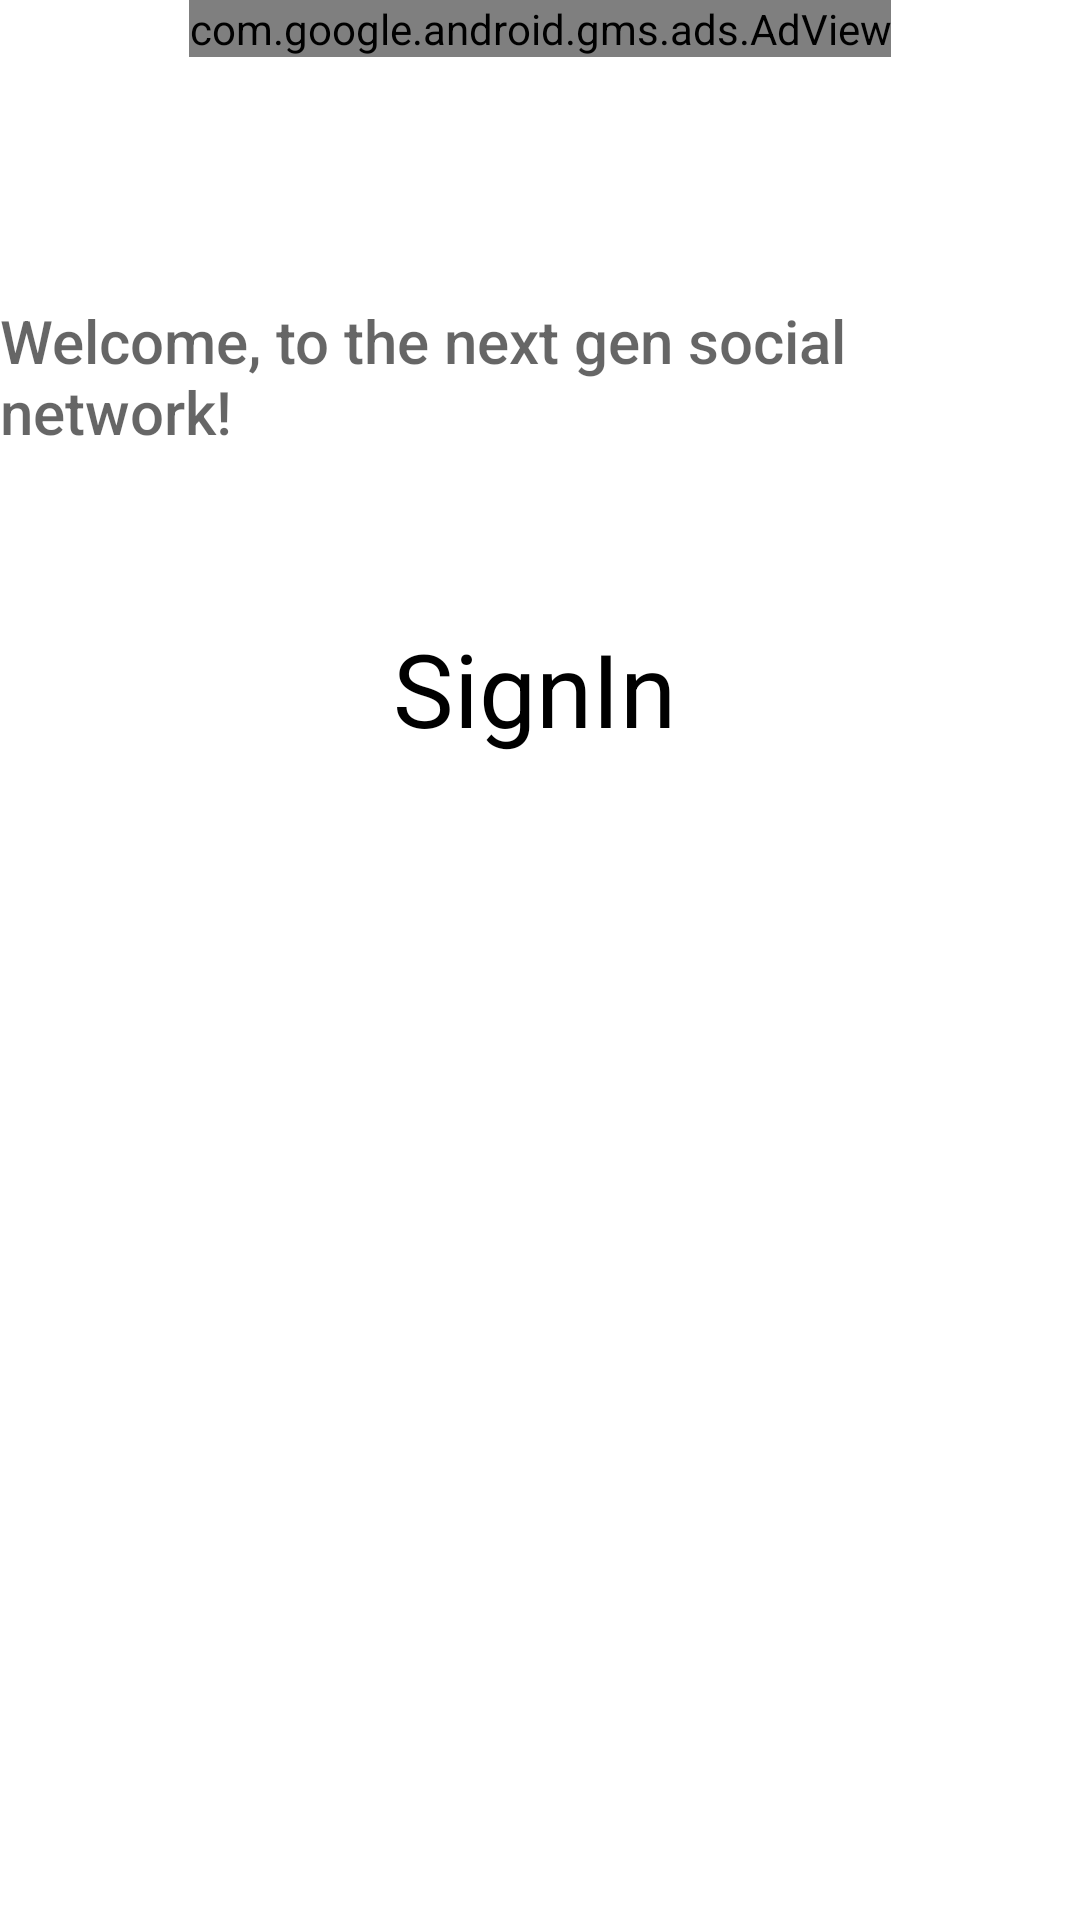

Layout XML and referenced resources for this Android screen:
<!-- AndroidManifest.xml: application theme Theme.Socialnetwork -->
<!-- res/layout/activity_login.xml -->
<?xml version="1.0" encoding="utf-8"?>
<androidx.constraintlayout.widget.ConstraintLayout xmlns:android="http://schemas.android.com/apk/res/android"
    xmlns:app="http://schemas.android.com/apk/res-auto"
    xmlns:tools="http://schemas.android.com/tools"
    android:layout_width="match_parent"
    android:layout_height="match_parent"
    tools:context=".login">

    <TextView
        android:id="@+id/textView"
        android:layout_width="wrap_content"
        android:layout_height="wrap_content"
        android:layout_marginTop="100dp"
        android:fontFamily="sans-serif-medium"
        android:text="Welcome, to the next gen social network!"
        android:textAppearance="@style/TextAppearance.AppCompat.Display1"
        android:textSize="20sp"
        app:layout_constraintEnd_toEndOf="parent"
        app:layout_constraintStart_toStartOf="parent"
        app:layout_constraintTop_toTopOf="parent" />

    <Button
        android:id="@+id/button"
        style="@style/Widget.Material3.Button.TextButton.Icon"
        android:layout_width="wrap_content"
        android:layout_height="wrap_content"
        android:layout_marginTop="50dp"
        android:text="SignIn"
        android:textAppearance="@style/TextAppearance.AppCompat.Body1"
        android:textColor="#000000"
        android:textSize="34sp"
        android:typeface="sans"
        app:icon="@drawable/common_google_signin_btn_icon_dark_normal"
        app:iconPadding="2dp"
        app:iconTint="#00FFFFFF"
        app:iconTintMode="add"
        app:layout_constraintEnd_toEndOf="parent"
        app:layout_constraintStart_toStartOf="parent"
        app:layout_constraintTop_toBottomOf="@+id/textView"
        app:rippleColor="#000000" />

    <com.google.android.gms.ads.AdView
        android:id="@+id/adView"
        android:layout_width="wrap_content"
        android:layout_height="wrap_content"
        app:layout_constraintEnd_toEndOf="parent"
        app:layout_constraintStart_toStartOf="parent"
        app:layout_constraintTop_toTopOf="parent" />
</androidx.constraintlayout.widget.ConstraintLayout>
<!-- resources referenced by this layout -->
<resources>
  <style name="Theme.Socialnetwork" parent="Theme.MaterialComponents.DayNight.NoActionBar">
          
          <item name="colorPrimary">@color/purple_500</item>
          <item name="colorPrimaryVariant">@color/purple_700</item>
          <item name="colorOnPrimary">@color/white</item>
          
          <item name="colorSecondary">@color/teal_200</item>
          <item name="colorSecondaryVariant">@color/teal_700</item>
          <item name="colorOnSecondary">@color/black</item>
          
          <item name="android:statusBarColor">@color/black</item>
          
          <item name="android:navigationBarColor">@color/black</item>
          
          <item name="android:windowActivityTransitions">true</item>
  
      </style>
  <!-- not gathered from this repository: default colours our renderer supplied (Android Studio template values) -->
  <color name="purple_500">#FF6200EE</color>
  <color name="purple_700">#FF3700B3</color>
  <color name="teal_200">#FF03DAC5</color>
  <color name="teal_700">#FF018786</color>
  <color name="black">#FF000000</color>
  <color name="white">#FFFFFFFF</color>
</resources>
